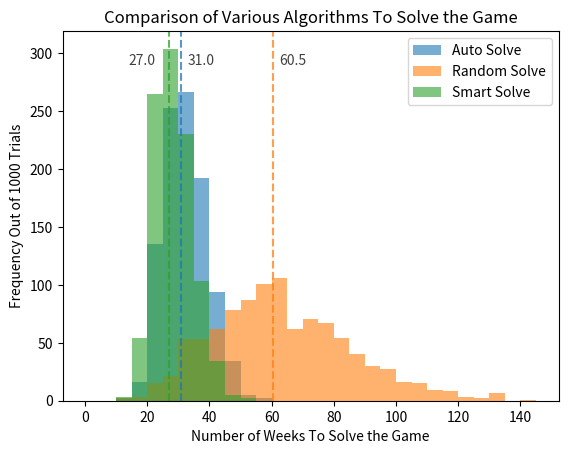

This chart was generated by the following Python code:
import random
import numpy as np
import matplotlib.pyplot as plt

class Contestant():
    """ Creates a contestant in the matchmaking game """

    def __init__(self, name = "Nameless"):
        """ creates a blank contestant """

        self.name = name
        self.not_matches = set()
        self.potential_matches = set()

    def not_match(self, bad_match):
        """ removes the bad_match from potential matches """

        self.not_matches.add(bad_match)
        self.potential_matches.discard(bad_match)

    def add_potential(self, potential):
        """ adds a potential new match """

        if potential not in self.not_matches:
            self.potential_matches.add(potential)

    def __repr__(self):
        """ returns the name of the contestant """

        return self.name


class Game():
    """ Creates a matchmaking game """

    def __init__(self, names):
        """ sets up the game """

        self.contestants = []
        self.set_contestants(names)
        self.unmatched = self.contestants[:] # list of contestants that have yet to be matched
        self.perfect_pairs = self.set_pairs(8)
        self.correct_guesses = set() # set of pairs that have already been correctly guessed
        self.correct_pairs = set() # set of this week's pairs that are perfect pairs
        

    def set_contestants(self, names):
        """ creates contestants for each name in the list """

        for name in names:
            self.contestants.append(Contestant(name))

    def set_pairs(self, num_pairs, unmatched = None):
        """ randomly divides remaining contestants into pairs """

        if unmatched == None:
            unmatched = self.unmatched

        contestant_copy = unmatched[:]
        pairs = []

        for index in range(num_pairs):
            first_max = 2 * (num_pairs - index) - 1
            second_max = 2 * (num_pairs - index - 1)
            pairs.append((contestant_copy.pop(random.randint(0, first_max)), contestant_copy.pop(random.randint(0, second_max))))

        return pairs

    def correct_pairs_this_week(self, week_pairs):
        """ checks which pairs are correctly matched from a set of pairs """

        # resets the correct pairs for this week
        self.correct_pairs = set()

        # checks each pair to see if they are a perfect match
        for pair in week_pairs:
            if self.is_pair_perfect(pair):
                self.correct_pairs.add(pair)

        # adjusts potential and bad matches
        for pair in week_pairs:
            if len(self.correct_pairs) == 0:

                pair[0].not_match(pair[1])
                pair[1].not_match(pair[0])

            else: 

                pair[0].add_potential(pair[1])
                pair[1].add_potential(pair[0])

    def is_pair_perfect(self, pair):
        """ returns True if pair is a perfect pair """

        if pair in self.perfect_pairs or (pair[1],pair[0]) in self.perfect_pairs:
            return True
        else:
            return False

    def check_pair(self, pair):
        """ chekcs if pair is a perfect pair and adjust additional information"""

        if self.is_pair_perfect(pair):
            
            self.unmatched.remove(pair[0])
            self.unmatched.remove(pair[1])

            for contestant in self.unmatched:
                for member in pair:
                    contestant.not_match(member)

            self.correct_guesses.add(pair)
            return True
        else:
            pair[0].not_match(pair[1])
            pair[1].not_match(pair[0])

            return False

    def random_solve(self, week = 0):
        """ Pairs are randomly set and the first one is selected """

        # base case
        if len(self.correct_guesses) == 8:
            return week

        # increments week number
        week += 1
        
        week_pairs = self.set_pairs(8 - len(self.correct_guesses))
        self.correct_pairs_this_week(week_pairs)

        # just guesses the first pair
        self.check_pair(week_pairs[0])

        # keep guessing until all pairs are found
        return self.random_solve(week)

    def comp_solve(self, week = 0, solve = None):
        """ Strategically picks guesses and sometimes pairs as well """

        if solve is None:
            solve = self.set_pairs

        # base case
        if len(self.correct_guesses) == 8:
            return week

        # increment week number
        week += 1

        week_pairs = solve(8 - len(self.correct_guesses))
        self.correct_pairs_this_week(week_pairs)

        guess = week_pairs[0]
        potential_num = float("inf")
        
        # figuring out the best guess assuming that this week has perfect matches
        if(len(self.correct_pairs) > 0):
            # checks each pair
            for pair in week_pairs:
                # if the pair is a potential match
                if pair[0] in pair[1].potential_matches:

                    # checks that there are not many other potential pairs for the contestants to be in
                    if len(pair[1].potential_matches) < potential_num and len(pair[1].potential_matches) > 0:
                        guess = pair
                        potential_num = len(pair[1].potential_matches)
                    # if this is the only potential match for the contestants then potential_num can't get lower
                    if potential_num == 1:
                        break

        self.check_pair(guess)
        return self.comp_solve(week, solve)  

    def set_smart_pairs(self, num_pairs):
        """ creates pairs so that they are more likely to be potential matches """

        contestant_copy = self.unmatched[:]
        pairs = []

        pairs_made = 0

        for index in range(num_pairs):

            if len(contestant_copy[0].potential_matches) > 0:
                for match in contestant_copy[0].potential_matches:

                    # pair has been made
                    if match in contestant_copy:
                        pairs.append((contestant_copy[0], match))
                        contestant_copy.remove(match)
                        contestant_copy.pop(0)
                        pairs_made += 1
                        break
        
        # randomizes remaining pairs
        pairs.extend(self.set_pairs(num_pairs - pairs_made, contestant_copy))

        return pairs

    def smart_solve(self, week = 0):
        """ Pairs are randomly set, but guesses are selected based on potential matches """
        return self.comp_solve(week, self.set_smart_pairs)

    def auto_solve(self, week = 0):
        """ Pairs are randomly set, but guesses are selected based on potential matches """
        return self.comp_solve(week)

class Histogram:
    """ Displays data as a histogram """

    def create(datasets):
        """ creates a histogram that compares the different datasets in one graph """
        
        # color for a given method
        current_color = 0

        # cycles through the data for each method
        for data in datasets:

            # creates histogram
            plt.hist(data[0], label = data[1], alpha = .60, bins = [5*x for x in range(30)])
            # creates median line
            plt.axvline(np.median(data[0]), linestyle = "dashed", alpha = .75, color = "C" + str(current_color))
            current_color += 1 # changes color for next set of data
            
        # labels the medians
        plt.text(np.median(datasets[0][0]) + 2, 290, np.median(datasets[0][0]), alpha = .75, color = "k")
        plt.text(np.median(datasets[1][0]) + 2, 290, np.median(datasets[1][0]), alpha = .75, color = "k")
        plt.text(np.median(datasets[2][0]) - 13, 290, np.median(datasets[2][0]), alpha = .75, color = "k")

        # labels the graph and its axes
        plt.title("Comparison of Various Algorithms To Solve the Game")
        plt.xlabel("Number of Weeks To Solve the Game")
        plt.ylabel("Frequency Out of 1000 Trials")

        # creates a legend
        plt.legend(loc="upper right")

        plt.show()

if __name__ == "__main__":
    # checks that random_solve takes a lot longer than auto_solve

    solving_methods = [Game.auto_solve, Game.random_solve, Game.smart_solve]

    data_dict = {Game.auto_solve: [], Game.random_solve: [], Game.smart_solve: []}

    # cycles through each method
    for method in solving_methods:

        for i in range(1000):

            names = ["Bob", "John", "Mary", "Rick", "Emma", "Ana", "Harry", "Meredith",
                         "Perry", "Rita", "Derek", "Paula", "Arthur", "Peter", "Lina", "Samantha"]
            game = Game(names)

            weeks = method(game)

            data_dict[method].append(weeks)
        
    # displays results as a histogram
    auto_data = (data_dict[Game.auto_solve], "Auto Solve")
    random_data = (data_dict[Game.random_solve], "Random Solve")
    smart_data = (data_dict[Game.smart_solve], "Smart Solve")

    Histogram.create([auto_data, random_data, smart_data])